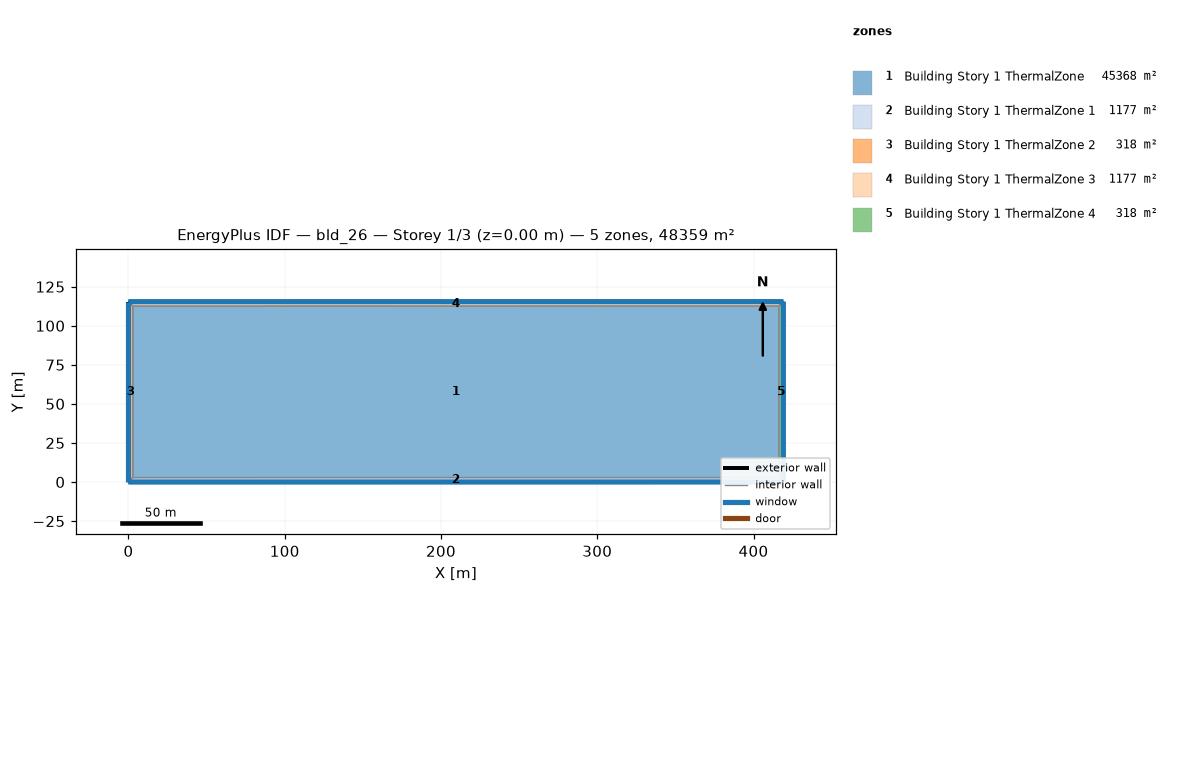
=== STOREY PLAN SPEC (per zone: floor XY polygon, exterior-wall plan segments, windows/doors) ===
zone 1: Building Story 1 ThermalZone  (45367.8 m²)
  floor: (416.26, 2.84) (2.83, 2.83) (2.83, 112.56) (416.26, 112.57)
  interior walls: 4
zone 2: Building Story 1 ThermalZone 1  (1177.4 m²)
  floor: (419.09, 0.01) (0.00, 0.00) (2.83, 2.83) (416.26, 2.84)
  exterior wall: (0.00, 0.00) – (419.09, 0.01)  [419.1 m]
    window: (0.03, 0.00) – (419.07, 0.01)  [452.6 m²]
  interior walls: 3
zone 3: Building Story 1 ThermalZone 2  (318.4 m²)
  floor: (0.00, 0.00) (0.00, 115.39) (2.83, 112.56) (2.83, 2.83)
  exterior wall: (0.00, 115.39) – (0.00, 0.00)  [115.4 m]
    window: (0.00, 115.37) – (0.00, 0.03)  [124.6 m²]
  interior walls: 3
zone 4: Building Story 1 ThermalZone 3  (1177.4 m²)
  floor: (0.00, 115.39) (419.09, 115.40) (416.26, 112.57) (2.83, 112.56)
  exterior wall: (419.09, 115.40) – (0.00, 115.39)  [419.1 m]
    window: (419.06, 115.40) – (0.03, 115.39)  [452.6 m²]
  interior walls: 3
zone 5: Building Story 1 ThermalZone 4  (318.4 m²)
  floor: (419.09, 115.40) (419.09, 0.01) (416.26, 2.84) (416.26, 112.57)
  exterior wall: (419.09, 0.01) – (419.09, 115.40)  [115.4 m]
    window: (419.09, 0.04) – (419.09, 115.38)  [124.6 m²]
  interior walls: 3

=== DERIVED (storey summary) ===
Building: bld_26
Storey: 1 of 3  (floor level z = 0.00 m)
Storey gross floor area: 48359.3 m²
Zones on this storey: 5
  - Building Story 1 ThermalZone: floor 45367.8 m²
  - Building Story 1 ThermalZone 1: floor 1177.4 m²; exterior wall 419.1 m (1508.7 m²); 1 window(s) 452.6 m²; WWR 30.0%
  - Building Story 1 ThermalZone 2: floor 318.4 m²; exterior wall 115.4 m (415.4 m²); 1 window(s) 124.6 m²; WWR 30.0%
  - Building Story 1 ThermalZone 3: floor 1177.4 m²; exterior wall 419.1 m (1508.7 m²); 1 window(s) 452.6 m²; WWR 30.0%
  - Building Story 1 ThermalZone 4: floor 318.4 m²; exterior wall 115.4 m (415.4 m²); 1 window(s) 124.6 m²; WWR 30.0%
Zone adjacency: (none detected)